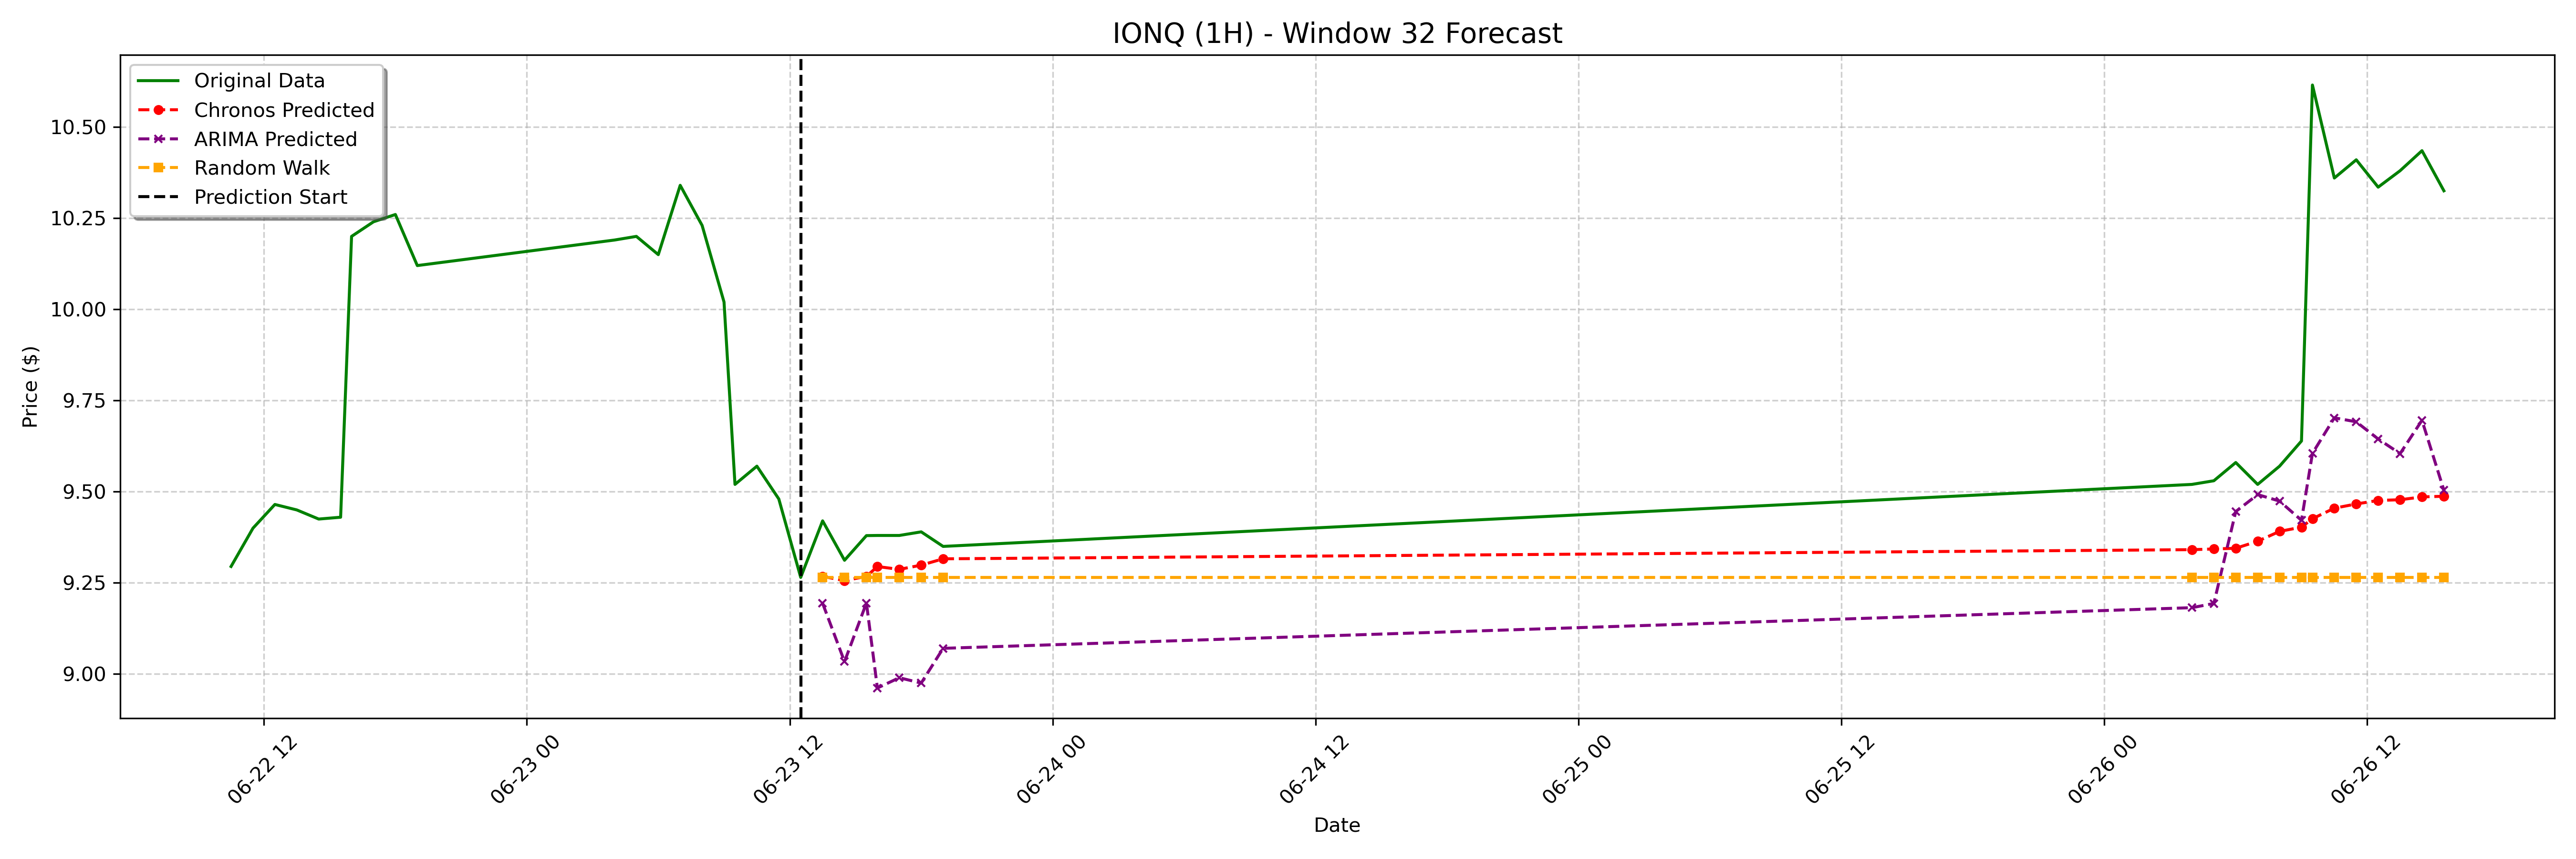

Values plotted in this chart, from the file beside it:
date, actual, chronos_forecast, arima_forecast, random_walk_forecast
2023-06-23 13:30:00-04:00, 9.42, 9.268, 9.194, 9.265
2023-06-23 14:30:00-04:00, 9.312, 9.256, 9.034, 9.265
2023-06-23 15:30:00-04:00, 9.38, 9.268, 9.195, 9.265
2023-06-23 16:00:00-04:00, 9.38, 9.295, 8.962, 9.265
2023-06-23 17:00:00-04:00, 9.38, 9.287, 8.99, 9.265
2023-06-23 18:00:00-04:00, 9.39, 9.299, 8.975, 9.265
2023-06-23 19:00:00-04:00, 9.35, 9.316, 9.071, 9.265
2023-06-26 04:00:00-04:00, 9.52, 9.341, 9.182, 9.265
2023-06-26 05:00:00-04:00, 9.53, 9.343, 9.194, 9.265
2023-06-26 06:00:00-04:00, 9.58, 9.345, 9.446, 9.265
2023-06-26 07:00:00-04:00, 9.52, 9.364, 9.492, 9.265
2023-06-26 08:00:00-04:00, 9.57, 9.391, 9.474, 9.265
2023-06-26 09:00:00-04:00, 9.639, 9.403, 9.421, 9.265
2023-06-26 09:30:00-04:00, 10.62, 9.426, 9.605, 9.265
2023-06-26 10:30:00-04:00, 10.36, 9.455, 9.703, 9.265
2023-06-26 11:30:00-04:00, 10.41, 9.466, 9.692, 9.265
2023-06-26 12:30:00-04:00, 10.34, 9.476, 9.645, 9.265
2023-06-26 13:30:00-04:00, 10.38, 9.478, 9.604, 9.265
2023-06-26 14:30:00-04:00, 10.44, 9.486, 9.696, 9.265
2023-06-26 15:30:00-04:00, 10.32, 9.488, 9.504, 9.265
